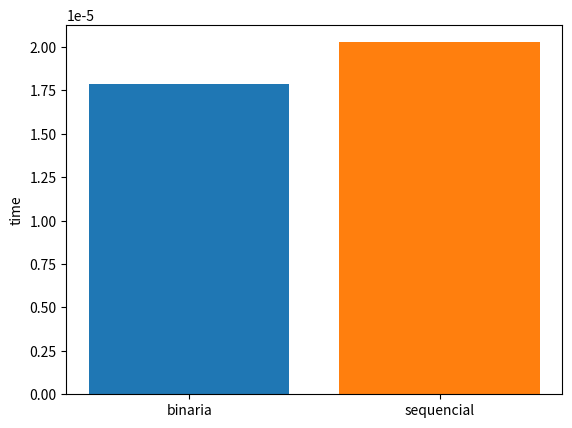

Here is the Python script that generated this plot:
from time import time
from decimal import Decimal
import matplotlib.pyplot as plt
from mpl_toolkits.mplot3d import Axes3D

def busca_sequencial(lista, alvo):
    for i in range(len(lista)):
        # print(i)
        if lista[i] == alvo:
            return i
    return -1

def busca_binaria(lista, alvo):
    primeiro = 0
    ultimo = len(lista) - 1

    i = 0
    while primeiro <= ultimo:
        meio = (primeiro + ultimo) // 2

        print(i, meio)
        i += 1

        if lista[meio] == alvo:
            return meio
        else:
            if alvo < lista[meio]:
                ultimo = meio - 1
            else:
                primeiro = meio + 1
    return -1

# pip3 install matplotlib
def plota_grafico(sequencial, binaria):
    plt.ylabel('time')
    plt.bar("binaria", binaria)
    plt.bar("sequencial", sequencial)
    plt.show()

lista = [x for x in range(1, 1001)]

# print(lista)

inicio = time()
print("\n", busca_binaria(lista, 750))
fim = time()

binaria = Decimal(fim - inicio)
print(Decimal(fim - inicio))

inicio = time()
print("\n", busca_sequencial(lista, 750))
fim = time()

sequencial = Decimal(fim - inicio)


print(Decimal(fim - inicio))

plota_grafico(sequencial, binaria)
